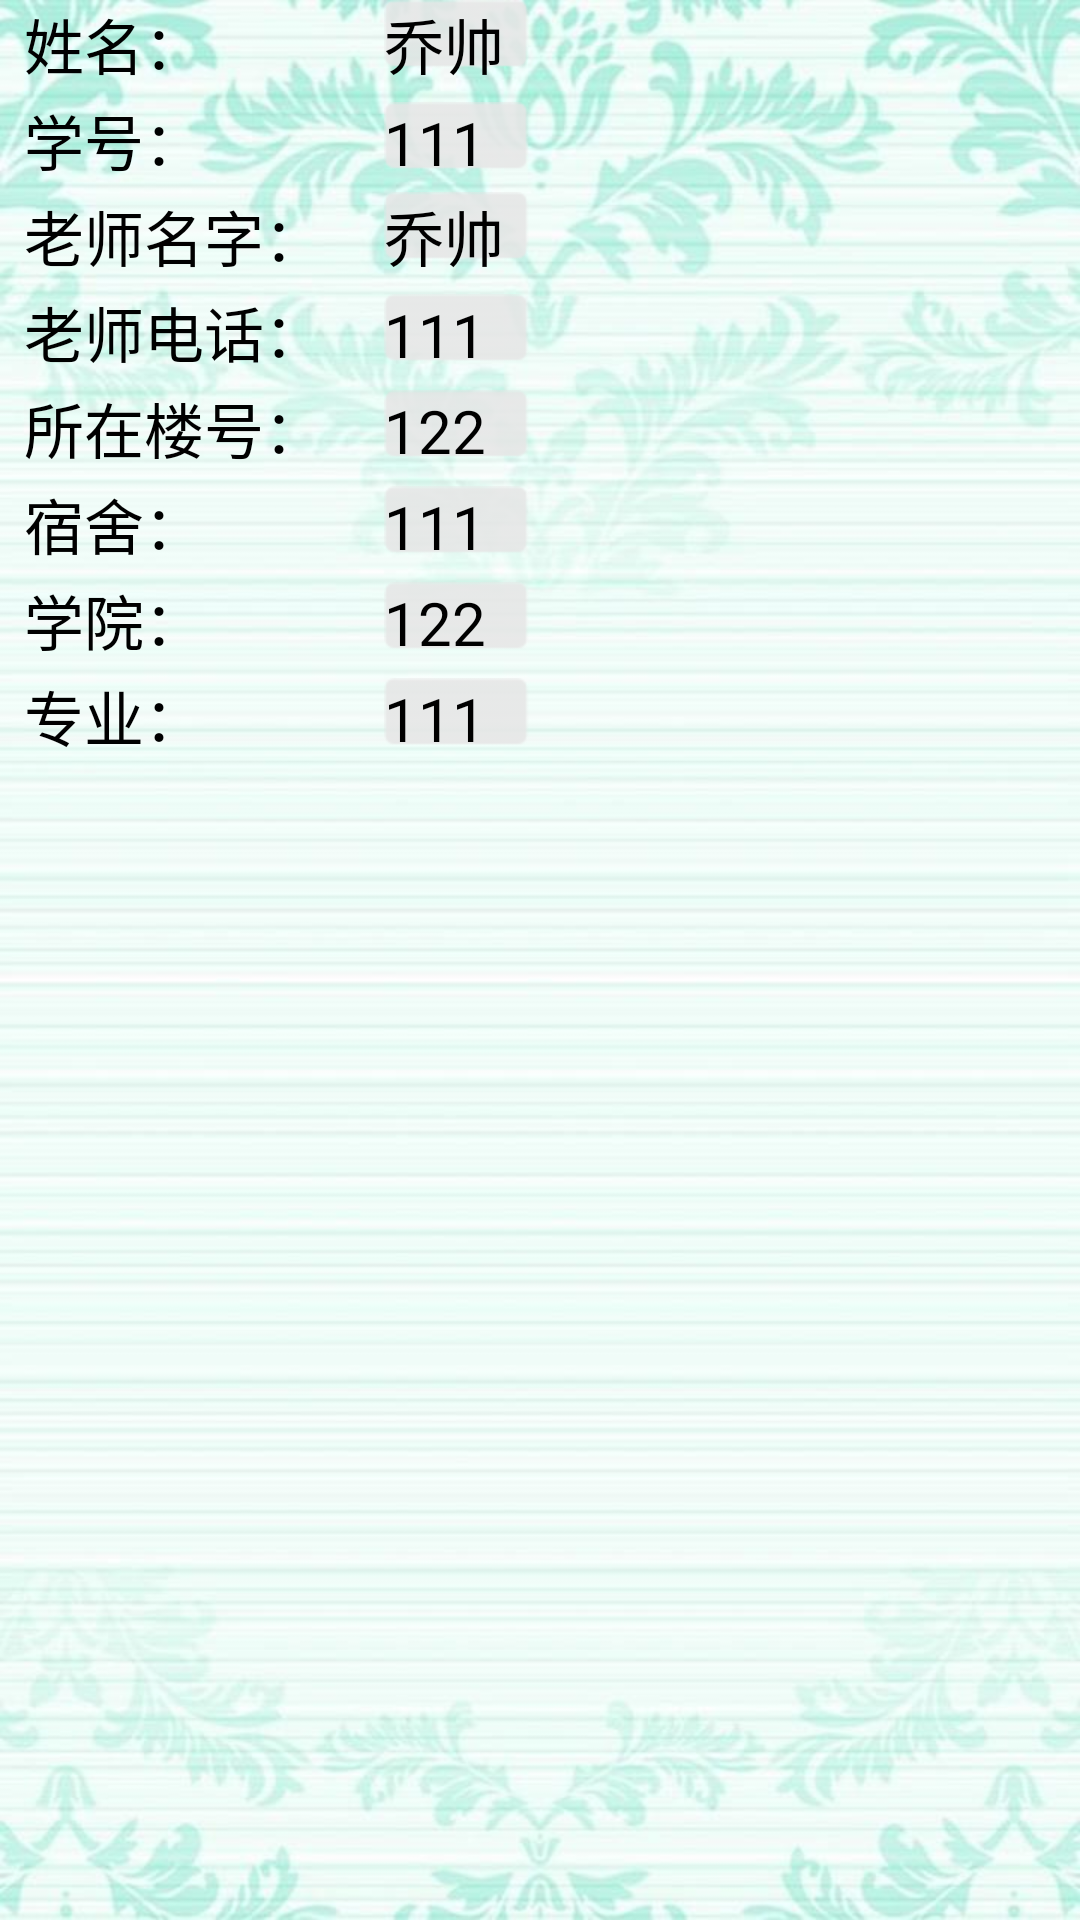

Android layout source for this screen:
<!-- AndroidManifest.xml: application theme AppTheme -->
<!-- res/layout/student_dialog.xml -->
<?xml version="1.0" encoding="utf-8"?>
<LinearLayout xmlns:android="http://schemas.android.com/apk/res/android"
    android:background="@drawable/inputbackground"
    android:orientation="vertical"
    android:layout_width="match_parent"
    android:layout_height="260dp">

    <LinearLayout
        android:paddingLeft="8dp"
        android:orientation="horizontal"
        android:layout_width="wrap_content"
        android:layout_height="wrap_content">
        <TextView
            android:layout_weight="1"
            android:text="姓名："
            android:textSize="20sp"
            android:textColor="#000000"
            android:layout_width="120dp"
            android:layout_height="wrap_content" />

        <TextView
            android:background="@drawable/frame"
            android:id="@+id/dialog_tv_name"
            android:layout_weight="3"
            android:text="乔帅"
            android:textSize="20sp"
            android:textColor="#000000"
            android:layout_width="wrap_content"
            android:layout_height="wrap_content" />

    </LinearLayout>
    <LinearLayout
        android:paddingLeft="8dp"
        android:orientation="horizontal"
        android:layout_width="wrap_content"
        android:layout_height="wrap_content">

        <TextView
            android:layout_weight="1"
            android:text="学号："
            android:textSize="20sp"
            android:textColor="#000000"
            android:layout_width="120dp"
            android:layout_height="wrap_content" />

        <TextView
            android:background="@drawable/frame"
            android:id="@+id/dialog_tv_num"
            android:layout_weight="2"
            android:text="111"
            android:textSize="20sp"
            android:textColor="#000000"
            android:layout_width="wrap_content"
            android:layout_height="wrap_content" />
    </LinearLayout>

    <LinearLayout
        android:paddingLeft="8dp"
        android:orientation="horizontal"
        android:layout_width="wrap_content"
        android:layout_height="wrap_content">
        <TextView
            android:layout_weight="1"
            android:text="老师名字："
            android:textSize="20sp"
            android:textColor="#000000"
            android:layout_width="120dp"
            android:layout_height="wrap_content" />

        <TextView
            android:background="@drawable/frame"
            android:id="@+id/dialog_tv_teaname"
            android:layout_weight="3"
            android:text="乔帅"
            android:textSize="20sp"
            android:textColor="#000000"
            android:layout_width="wrap_content"
            android:layout_height="wrap_content" />

    </LinearLayout>

    <LinearLayout
        android:paddingLeft="8dp"
        android:orientation="horizontal"
        android:layout_width="wrap_content"
        android:layout_height="wrap_content">

        <TextView

            android:text="老师电话："
            android:textSize="20sp"
            android:textColor="#000000"
            android:layout_width="120dp"
            android:layout_height="wrap_content" />

        <TextView
            android:background="@drawable/frame"
            android:id="@+id/dialog_tv_tectel"
            android:layout_weight="1"
            android:text="111"
            android:textSize="20sp"
            android:textColor="#000000"
            android:layout_width="wrap_content"
            android:layout_height="wrap_content" />
    </LinearLayout>

    <LinearLayout
        android:paddingLeft="8dp"
        android:orientation="horizontal"
        android:layout_width="wrap_content"
        android:layout_height="wrap_content">
        <TextView
            android:layout_weight="1"
            android:text="所在楼号："
            android:textSize="20sp"
            android:textColor="#000000"
            android:layout_width="120dp"
            android:layout_height="wrap_content" />

        <TextView
            android:background="@drawable/frame"
            android:layout_weight="3"
            android:id="@+id/dialog_tv_buildingnum"
            android:text="122"
            android:textSize="20sp"
            android:textColor="#000000"
            android:layout_width="wrap_content"
            android:layout_height="wrap_content" />

    </LinearLayout>

    <LinearLayout
        android:paddingLeft="8dp"
        android:orientation="horizontal"
        android:layout_width="wrap_content"
        android:layout_height="wrap_content">

        <TextView
            android:layout_weight="1"
            android:text="宿舍："
            android:textSize="20sp"
            android:textColor="#000000"
            android:layout_width="120dp"
            android:layout_height="wrap_content" />

        <TextView
            android:id="@+id/dialog_tv_roomnum"
            android:background="@drawable/frame"
            android:layout_weight="2"
            android:text="111"
            android:textSize="20sp"
            android:textColor="#000000"
            android:layout_width="wrap_content"
            android:layout_height="wrap_content" />
    </LinearLayout>

    <LinearLayout
        android:paddingLeft="8dp"
        android:orientation="horizontal"
        android:layout_width="wrap_content"
        android:layout_height="wrap_content">
        <TextView
            android:layout_weight="1"
            android:text="学院："
            android:textSize="20sp"
            android:textColor="#000000"
            android:layout_width="120dp"
            android:layout_height="wrap_content" />

        <TextView
            android:background="@drawable/frame"
            android:layout_weight="3"
            android:id="@+id/dialog_tv_school"
            android:text="122"
            android:textSize="20sp"
            android:textColor="#000000"
            android:layout_width="wrap_content"
            android:layout_height="wrap_content" />

    </LinearLayout>

    <LinearLayout
        android:paddingLeft="8dp"
        android:orientation="horizontal"
        android:layout_width="wrap_content"
        android:layout_height="wrap_content">

        <TextView
            android:layout_weight="1"
            android:text="专业："
            android:textSize="20sp"
            android:textColor="#000000"
            android:layout_width="120dp"
            android:layout_height="wrap_content" />

        <TextView
            android:id="@+id/dialog_tv_major"
            android:background="@drawable/frame"
            android:layout_weight="2"
            android:text="111"
            android:textSize="20sp"
            android:textColor="#000000"
            android:layout_width="wrap_content"
            android:layout_height="wrap_content" />
    </LinearLayout>

</LinearLayout>
<!-- resources referenced by this layout -->
<resources>
  <!-- drawable frame: png bitmap (drawable-hdpi, 601 bytes) -->
  <!-- drawable inputbackground: jpg bitmap (drawable-hdpi, 75577 bytes) -->
  <style name="AppTheme" parent="Theme.AppCompat.Light.DarkActionBar">
          
          <item name="colorPrimary">@color/colorPrimary</item>
          <item name="colorPrimaryDark">@color/colorPrimaryDark</item>
          <item name="colorAccent">@color/colorAccent</item>
      </style>
  <!-- not gathered from this repository: default colours our renderer supplied (Android Studio template values) -->
  <color name="colorPrimary">#FF6200EE</color>
  <color name="colorPrimaryDark">#FF3700B3</color>
  <color name="colorAccent">#FF03DAC5</color>
</resources>
